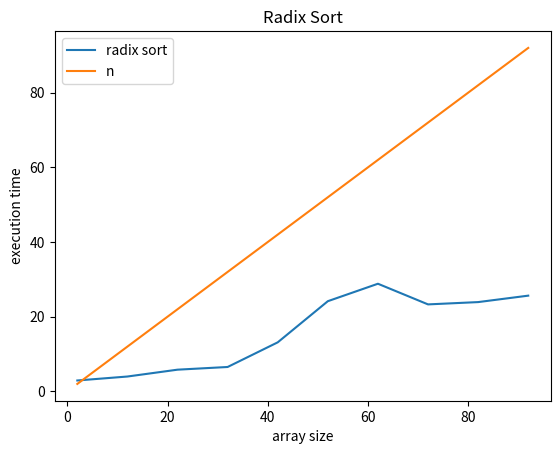

This chart was generated by the following Python code:
import numpy as np
import time as t
import matplotlib.pyplot as plt

def countingSort(array, place):
    arrLen = len(array)
    tempArr = [0] * arrLen
    countArr = [0] * 10

    for i in range(0, arrLen):
        index = array[i] // place
        countArr[index % 10] += 1

    for i in range(1, 10):
        countArr[i] = countArr[i - 1] + countArr[i]

    i = arrLen - 1
    while i >= 0:
        index = array[i] // place
        tempArr[countArr[index % 10] - 1] = array[i]
        countArr[index % 10] -= 1
        i -= 1

    for i in range(0, arrLen):
        array[i] = tempArr[i]

def radixSort(array):
    # Get maximum element
    max_element = max(array)
    place = 1
    while max_element // place > 0:
        countingSort(array, place)
        place *= 10


# data = [121, 432, 564, 23, 1, 45, 788]
# radixSort(data)
# print(data)

START = 2
END = 100
STEPS = 10
n = []
et = []
for i in range(START, END, STEPS):
    arr = np.random.randint(0, i**2, i, dtype=int)
    n.append(i)
    start = t.perf_counter()
    radixSort(arr)
    end = t.perf_counter()
    executionTime = end - start
    et.append(executionTime*100000)
    
plt.plot(n, et, label="radix sort")
plt.plot(n, n, label="n")
plt.xlabel('array size')
plt.ylabel('execution time')
plt.title('Radix Sort')
plt.legend()
plt.show()
    